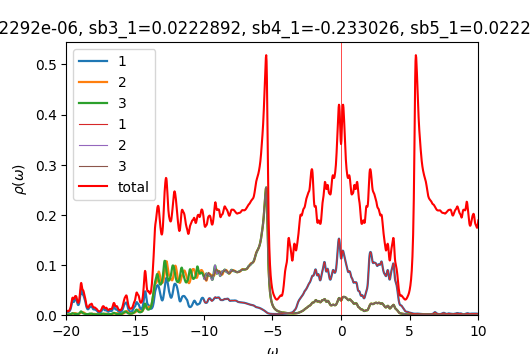

Source data for this figure (header and first rows):
w	up_1	up_2	up_3	down_1	down_2	down_3	cumul_up_1	cumul_up_2	cumul_up_3	cumul_down_1	cumul_down_2	cumul_down_3	
-20	0.007527	0.0008343	0.0007615	7.00843e-05	4.62579e-05	4.62579e-05	0	0	0	0	0	0
-19.98	0.006767	0.0007915	0.0007463	7.0268e-05	4.63521e-05	4.63521e-05	0.0001692	1.97867e-05	1.86582e-05	1.7567e-06	1.1588e-06	1.1588e-06
-19.95	0.00623	0.0007646	0.0007428	7.04543e-05	4.64466e-05	4.64467e-05	0.0003249	3.89028e-05	3.7228e-05	3.51806e-06	2.31997e-06	2.31997e-06
-19.93	0.005913	0.0007524	0.0007515	7.06432e-05	4.65414e-05	4.65416e-05	0.0004727	5.77131e-05	5.60163e-05	5.28414e-06	3.4835e-06	3.48351e-06
-19.9	0.00579	0.0007529	0.0007723	7.08349e-05	4.66366e-05	4.66368e-05	0.0006175	7.65352e-05	7.5324e-05	7.05501e-06	4.64942e-06	4.64943e-06
-19.88	0.005836	0.0007648	0.0008053	7.10296e-05	4.67321e-05	4.67324e-05	0.0007634	9.56544e-05	9.5457e-05	8.83075e-06	5.81772e-06	5.81774e-06
-19.85	0.006039	0.0007876	0.0008517	7.12276e-05	4.6828e-05	4.68284e-05	0.0009143	0.0001153	0.0001168	1.06114e-05	6.98842e-06	6.98845e-06
-19.82	0.006402	0.000822	0.0009138	7.14298e-05	4.69243e-05	4.69248e-05	0.001074	0.0001359	0.0001396	1.23972e-05	8.16153e-06	8.16157e-06
-19.8	0.006943	0.0008692	0.0009953	7.1637e-05	4.70209e-05	4.70216e-05	0.001248	0.0001576	0.0001645	1.41881e-05	9.33705e-06	9.33711e-06
-19.77	0.007695	0.000932	0.001102	7.18506e-05	4.71179e-05	4.71189e-05	0.00144	0.0001809	0.000192	1.59844e-05	1.0515e-05	1.05151e-05
-19.75	0.008715	0.001014	0.001243	7.2072e-05	4.72153e-05	4.72166e-05	0.001658	0.0002063	0.0002231	1.77862e-05	1.16954e-05	1.16955e-05
-19.73	0.01008	0.001122	0.001429	7.23021e-05	4.73132e-05	4.73149e-05	0.00191	0.0002343	0.0002588	1.95937e-05	1.28782e-05	1.28784e-05
-19.7	0.01191	0.001264	0.001676	7.2539e-05	4.74114e-05	4.74136e-05	0.002208	0.000266	0.0003007	2.14072e-05	1.40635e-05	1.40637e-05
-19.68	0.01431	0.00145	0.001998	7.27749e-05	4.751e-05	4.75125e-05	0.002566	0.0003022	0.0003507	2.32266e-05	1.52512e-05	1.52515e-05
-19.65	0.01736	0.001689	0.002404	7.29976e-05	4.76088e-05	4.76114e-05	0.003	0.0003444	0.0004108	2.50515e-05	1.64415e-05	1.64418e-05
-19.62	0.02096	0.001982	0.002866	7.3201e-05	4.77077e-05	4.77101e-05	0.003524	0.000394	0.0004824	2.68815e-05	1.76342e-05	1.76346e-05
-19.6	0.02458	0.002306	0.003297	7.33941e-05	4.78069e-05	4.78087e-05	0.004138	0.0004516	0.0005649	2.87164e-05	1.88293e-05	1.88298e-05
-19.57	0.02726	0.002602	0.003552	7.35916e-05	4.79065e-05	4.79077e-05	0.00482	0.0005166	0.0006537	3.05562e-05	2.0027e-05	2.00275e-05
-19.55	0.02824	0.002799	0.003533	7.38038e-05	4.80068e-05	4.80073e-05	0.005526	0.0005866	0.000742	3.24013e-05	2.12272e-05	2.12277e-05
-19.52	0.02766	0.002887	0.003278	7.40354e-05	4.81077e-05	4.81077e-05	0.006218	0.0006588	0.0008239	3.42522e-05	2.24299e-05	2.24303e-05
-19.5	0.02653	0.002941	0.002925	7.42876e-05	4.82093e-05	4.82087e-05	0.006881	0.0007323	0.0008971	3.61094e-05	2.36351e-05	2.36356e-05
-19.48	0.02596	0.003059	0.002607	7.4558e-05	4.83118e-05	4.83105e-05	0.00753	0.0008088	0.0009622	3.79733e-05	2.48429e-05	2.48433e-05
-19.45	0.02647	0.003284	0.002385	7.48398e-05	4.8415e-05	4.84131e-05	0.008192	0.0008909	0.001022	3.98443e-05	2.60533e-05	2.60537e-05
-19.43	0.02796	0.003575	0.002263	7.51256e-05	4.85189e-05	4.85164e-05	0.008891	0.0009803	0.001078	4.17224e-05	2.72662e-05	2.72666e-05
-19.4	0.02975	0.003801	0.002215	7.54094e-05	4.86233e-05	4.86203e-05	0.009635	0.001075	0.001134	4.36077e-05	2.84818e-05	2.84821e-05
-19.38	0.03107	0.003827	0.002207	7.56855e-05	4.87279e-05	4.87249e-05	0.01041	0.001171	0.001189	4.54998e-05	2.97e-05	2.97002e-05
-19.35	0.03175	0.003647	0.002227	7.59461e-05	4.88324e-05	4.88298e-05	0.01121	0.001262	0.001245	4.73985e-05	3.09208e-05	3.09209e-05
-19.32	0.03214	0.003372	0.002267	7.6173e-05	4.89362e-05	4.8934e-05	0.01201	0.001347	0.001301	4.93028e-05	3.21442e-05	3.21443e-05
-19.3	0.03216	0.003091	0.002302	7.6341e-05	4.90383e-05	4.90366e-05	0.01281	0.001424	0.001359	5.12113e-05	3.33702e-05	3.33702e-05
-19.27	0.03115	0.002817	0.00229	7.64515e-05	4.91388e-05	4.91376e-05	0.01359	0.001494	0.001416	5.31226e-05	3.45987e-05	3.45986e-05
-19.25	0.02879	0.002551	0.002222	7.65392e-05	4.92389e-05	4.9238e-05	0.01431	0.001558	0.001472	5.50361e-05	3.58296e-05	3.58296e-05
-19.23	0.02574	0.002317	0.002137	7.66371e-05	4.93396e-05	4.93389e-05	0.01495	0.001616	0.001525	5.6952e-05	3.70631e-05	3.70631e-05
-19.2	0.02296	0.002144	0.002087	7.67586e-05	4.94413e-05	4.94408e-05	0.01553	0.00167	0.001577	5.8871e-05	3.82992e-05	3.82991e-05
-19.18	0.02101	0.002047	0.002102	7.69041e-05	4.9544e-05	4.95436e-05	0.01605	0.001721	0.00163	6.07936e-05	3.95378e-05	3.95377e-05
-19.15	0.02005	0.002026	0.002197	7.70694e-05	4.96476e-05	4.96473e-05	0.01656	0.001771	0.001685	6.27203e-05	4.07789e-05	4.07789e-05
-19.12	0.0201	0.002082	0.002382	7.725e-05	4.9752e-05	4.97518e-05	0.01706	0.001823	0.001744	6.46516e-05	4.20227e-05	4.20227e-05
-19.1	0.02118	0.002219	0.002675	7.74423e-05	4.9857e-05	4.9857e-05	0.01759	0.001879	0.001811	6.65876e-05	4.32692e-05	4.32691e-05
-19.07	0.02339	0.00245	0.003105	7.7644e-05	4.99627e-05	4.99627e-05	0.01817	0.00194	0.001889	6.85287e-05	4.45182e-05	4.45181e-05
-19.05	0.0269	0.002792	0.003704	7.78533e-05	5.00689e-05	5.00689e-05	0.01884	0.00201	0.001981	7.04751e-05	4.577e-05	4.57699e-05
-19.02	0.03186	0.003258	0.004503	7.8069e-05	5.01756e-05	5.01757e-05	0.01964	0.002091	0.002094	7.24268e-05	4.70243e-05	4.70243e-05
-19	0.03814	0.00383	0.005477	7.82907e-05	5.02828e-05	5.0283e-05	0.02059	0.002187	0.002231	7.4384e-05	4.82814e-05	4.82813e-05
-18.98	0.04483	0.004421	0.006474	7.85179e-05	5.03904e-05	5.03908e-05	0.02172	0.002298	0.002393	7.6347e-05	4.95412e-05	4.95411e-05
-18.95	0.04998	0.004862	0.00717	7.87504e-05	5.04986e-05	5.0499e-05	0.02297	0.002419	0.002572	7.83158e-05	5.08036e-05	5.08036e-05
-18.93	0.05165	0.005028	0.007249	7.89881e-05	5.06072e-05	5.06077e-05	0.02426	0.002545	0.002753	8.02905e-05	5.20688e-05	5.20688e-05
-18.9	0.04972	0.004983	0.006697	7.92317e-05	5.07163e-05	5.0717e-05	0.0255	0.002669	0.002921	8.22712e-05	5.33367e-05	5.33367e-05
-18.88	0.04606	0.004925	0.005814	7.94822e-05	5.08259e-05	5.08267e-05	0.02665	0.002793	0.003066	8.42583e-05	5.46074e-05	5.46074e-05
-18.85	0.04283	0.005011	0.00493	7.97418e-05	5.0936e-05	5.09371e-05	0.02772	0.002918	0.003189	8.62519e-05	5.58808e-05	5.58808e-05
-18.82	0.04109	0.005263	0.004218	8.00128e-05	5.10467e-05	5.10481e-05	0.02875	0.003049	0.003295	8.82522e-05	5.71569e-05	5.7157e-05
-18.8	0.04051	0.005537	0.003698	8.02985e-05	5.1158e-05	5.11598e-05	0.02976	0.003188	0.003387	9.02596e-05	5.84359e-05	5.8436e-05
-18.77	0.03995	0.005596	0.003319	8.0603e-05	5.127e-05	5.12725e-05	0.03076	0.003328	0.00347	9.22747e-05	5.97176e-05	5.97178e-05
-18.75	0.03849	0.005305	0.003026	8.09307e-05	5.13828e-05	5.13861e-05	0.03172	0.00346	0.003546	9.4298e-05	6.10022e-05	6.10025e-05
-18.73	0.03631	0.004758	0.002797	8.12846e-05	5.14965e-05	5.15007e-05	0.03263	0.003579	0.003616	9.63301e-05	6.22896e-05	6.229e-05
-18.7	0.03418	0.004153	0.002631	8.16597e-05	5.1611e-05	5.16163e-05	0.03349	0.003683	0.003682	9.83716e-05	6.35799e-05	6.35804e-05
-18.68	0.03234	0.003615	0.002505	8.20363e-05	5.17261e-05	5.17322e-05	0.03429	0.003774	0.003744	0.0001004	6.4873e-05	6.48737e-05
-18.65	0.03024	0.003154	0.002371	8.23884e-05	5.18418e-05	5.18477e-05	0.03505	0.003852	0.003803	0.0001025	6.61691e-05	6.61699e-05
-18.62	0.02724	0.002743	0.0022	8.27151e-05	5.19581e-05	5.19628e-05	0.03573	0.003921	0.003858	0.0001045	6.7468e-05	6.7469e-05
-18.6	0.02358	0.002379	0.002008	8.30538e-05	5.20757e-05	5.20784e-05	0.03632	0.00398	0.003909	0.0001066	6.87699e-05	6.87709e-05
-18.57	0.02	0.002077	0.001834	8.34497e-05	5.21953e-05	5.21957e-05	0.03682	0.004032	0.003954	0.0001087	7.00748e-05	7.00758e-05
-18.55	0.017	0.001841	0.001702	8.39286e-05	5.23176e-05	5.23156e-05	0.03725	0.004078	0.003997	0.0001108	7.13828e-05	7.13837e-05
-18.52	0.01473	0.001665	0.001618	8.44796e-05	5.24421e-05	5.24377e-05	0.03761	0.00412	0.004038	0.0001129	7.26938e-05	7.26946e-05
... 1,141 more rows
